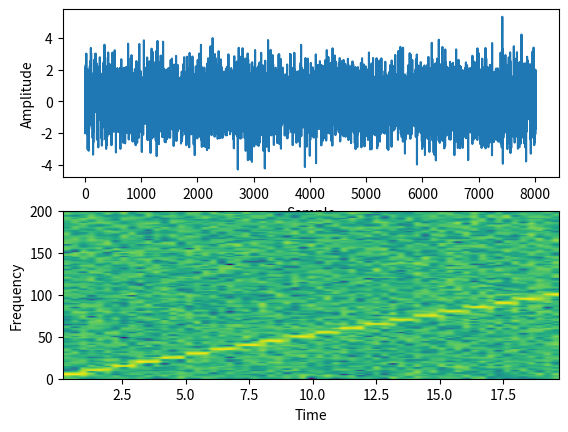

Generate this figure with matplotlib:
# import the libraries

import matplotlib.pyplot as plot
import numpy as np

# Define the list of frequencies
frequencies = np.arange(5, 105, 5)

# Sampling Frequency
samplingFrequency = 400

# Create two ndarrays

s1 = np.empty([0])  # For samples
s2 = np.empty([0])  # For signal

# Start Value of the sample
start = 1

# Stop Value of the sample
stop = samplingFrequency + 1

for frequency in frequencies:
    sub1 = np.arange(start, stop, 1)
    # Signal - Sine wave with varying frequency + Noise
    sub2 = np.sin(2 * np.pi * sub1 * frequency * 1 / samplingFrequency) + np.random.randn(len(sub1))
    s1 = np.append(s1, sub1)
    s2 = np.append(s2, sub2)
    start = stop + 1
    stop = start + samplingFrequency

# Plot the signal
plot.subplot(211)
plot.plot(s1, s2)
plot.xlabel('Sample')
plot.ylabel('Amplitude')

# Plot the spectrogram
plot.subplot(212)
powerSpectrum, freqenciesFound, time, imageAxis = plot.specgram(s2, Fs=samplingFrequency)
plot.xlabel('Time')
plot.ylabel('Frequency')
plot.show()